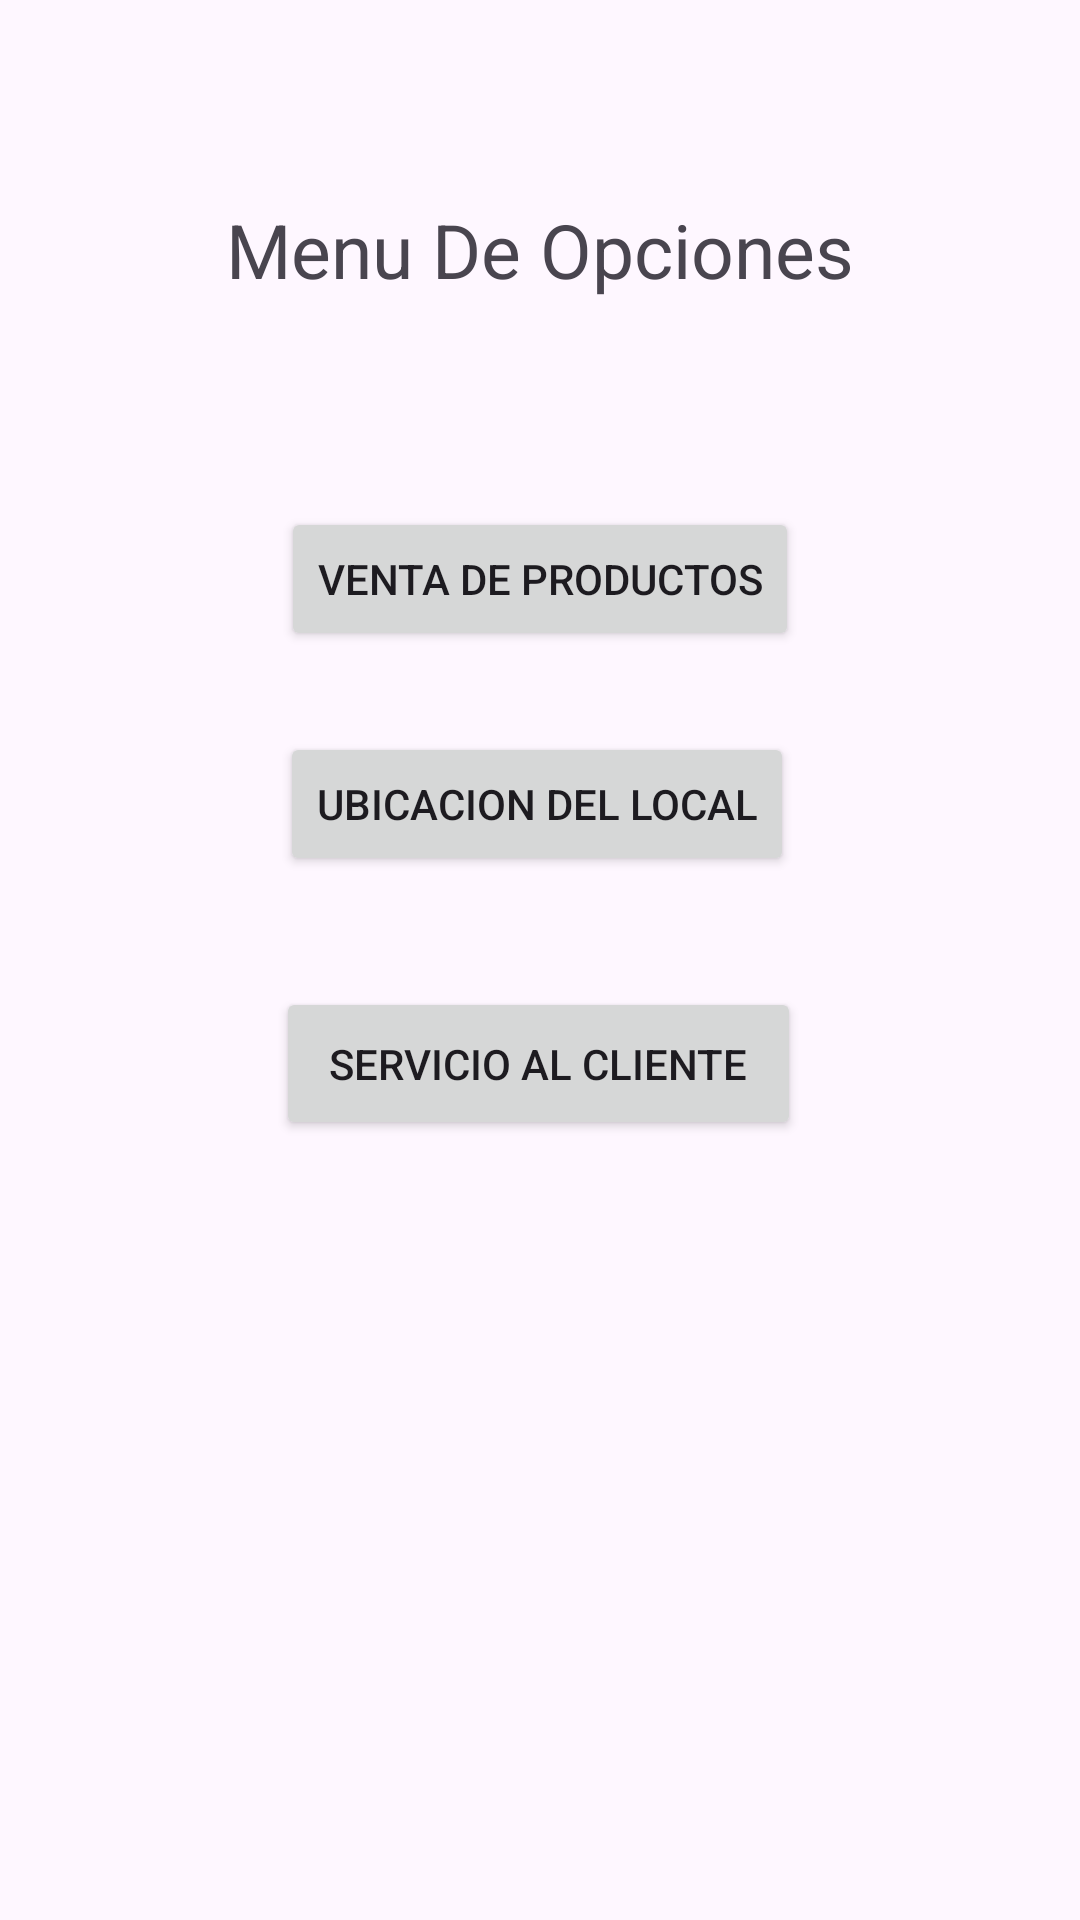

Write the Android layout XML for this screen, with the resource values it uses.
<!-- AndroidManifest.xml: application theme Theme.App_Ventas -->
<!-- res/layout/activity_inicio.xml -->
<?xml version="1.0" encoding="utf-8"?>
<androidx.constraintlayout.widget.ConstraintLayout xmlns:android="http://schemas.android.com/apk/res/android"
    xmlns:app="http://schemas.android.com/apk/res-auto"
    xmlns:tools="http://schemas.android.com/tools"
    android:layout_width="match_parent"
    android:layout_height="match_parent"
    tools:context=".InicioActivity">

    <Button
        android:id="@+id/VentaProductos"
        android:layout_width="wrap_content"
        android:layout_height="wrap_content"
        android:layout_marginBottom="150dp"
        android:text="Venta De Productos"
        app:layout_constraintBottom_toBottomOf="parent"
        app:layout_constraintEnd_toEndOf="parent"
        app:layout_constraintStart_toStartOf="parent"
        app:layout_constraintTop_toTopOf="parent"
        app:layout_constraintVertical_bias="0.382" />

    <Button
        android:id="@+id/ServicioCliente"
        android:layout_width="175dp"
        android:layout_height="51dp"
        android:layout_marginBottom="260dp"
        android:text="Servicio al Cliente"
        app:layout_constraintBottom_toBottomOf="parent"
        app:layout_constraintEnd_toEndOf="parent"
        app:layout_constraintHorizontal_bias="0.497"
        app:layout_constraintStart_toStartOf="parent"
        app:layout_constraintTop_toBottomOf="@+id/button3"
        app:layout_constraintVertical_bias="1.0" />

    <Button
        android:id="@+id/button3"
        android:layout_width="wrap_content"
        android:layout_height="wrap_content"
        android:layout_marginBottom="330dp"
        android:text="Ubicacion Del Local"

        app:layout_constraintBottom_toBottomOf="parent"
        app:layout_constraintEnd_toEndOf="parent"
        app:layout_constraintHorizontal_bias="0.495"
        app:layout_constraintStart_toStartOf="parent"
        app:layout_constraintTop_toBottomOf="@+id/VentaProductos"
        app:layout_constraintVertical_bias="0.603" />

    <TextView
        android:id="@+id/textView"
        android:layout_width="wrap_content"
        android:layout_height="wrap_content"
        android:elegantTextHeight="true"
        android:text="Menu De Opciones"
        android:textSize="25dp"
        app:layout_constraintBottom_toTopOf="@+id/VentaProductos"
        app:layout_constraintEnd_toEndOf="parent"
        app:layout_constraintStart_toStartOf="parent"
        app:layout_constraintTop_toTopOf="parent"
        app:layout_constraintVertical_bias="0.495" />
</androidx.constraintlayout.widget.ConstraintLayout>
<!-- resources referenced by this layout -->
<resources>
  <style name="Theme.App_Ventas" parent="Base.Theme.App_Ventas" />
  <style name="Base.Theme.App_Ventas" parent="Theme.Material3.DayNight.NoActionBar">
          
          
      </style>
</resources>
